The GitHub repository Antonsen2/Applied-ai contains a labelled image folder "dataset" with 2 categories: fire, no fire. Examples follow, each with its label.

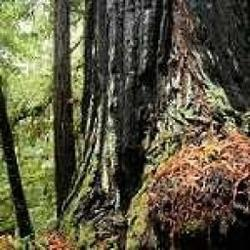
Label: no fire

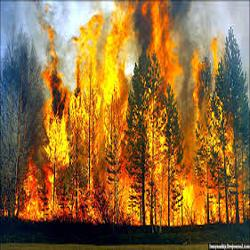
Label: fire

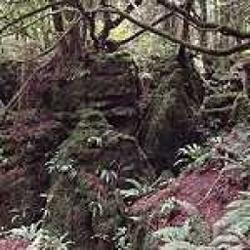
Label: no fire

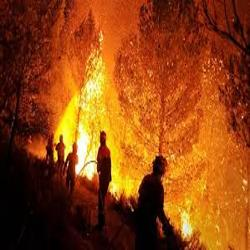
Label: fire

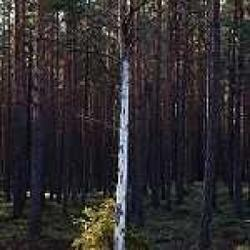
Label: no fire

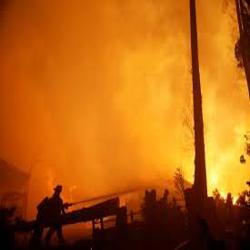
Label: fire
